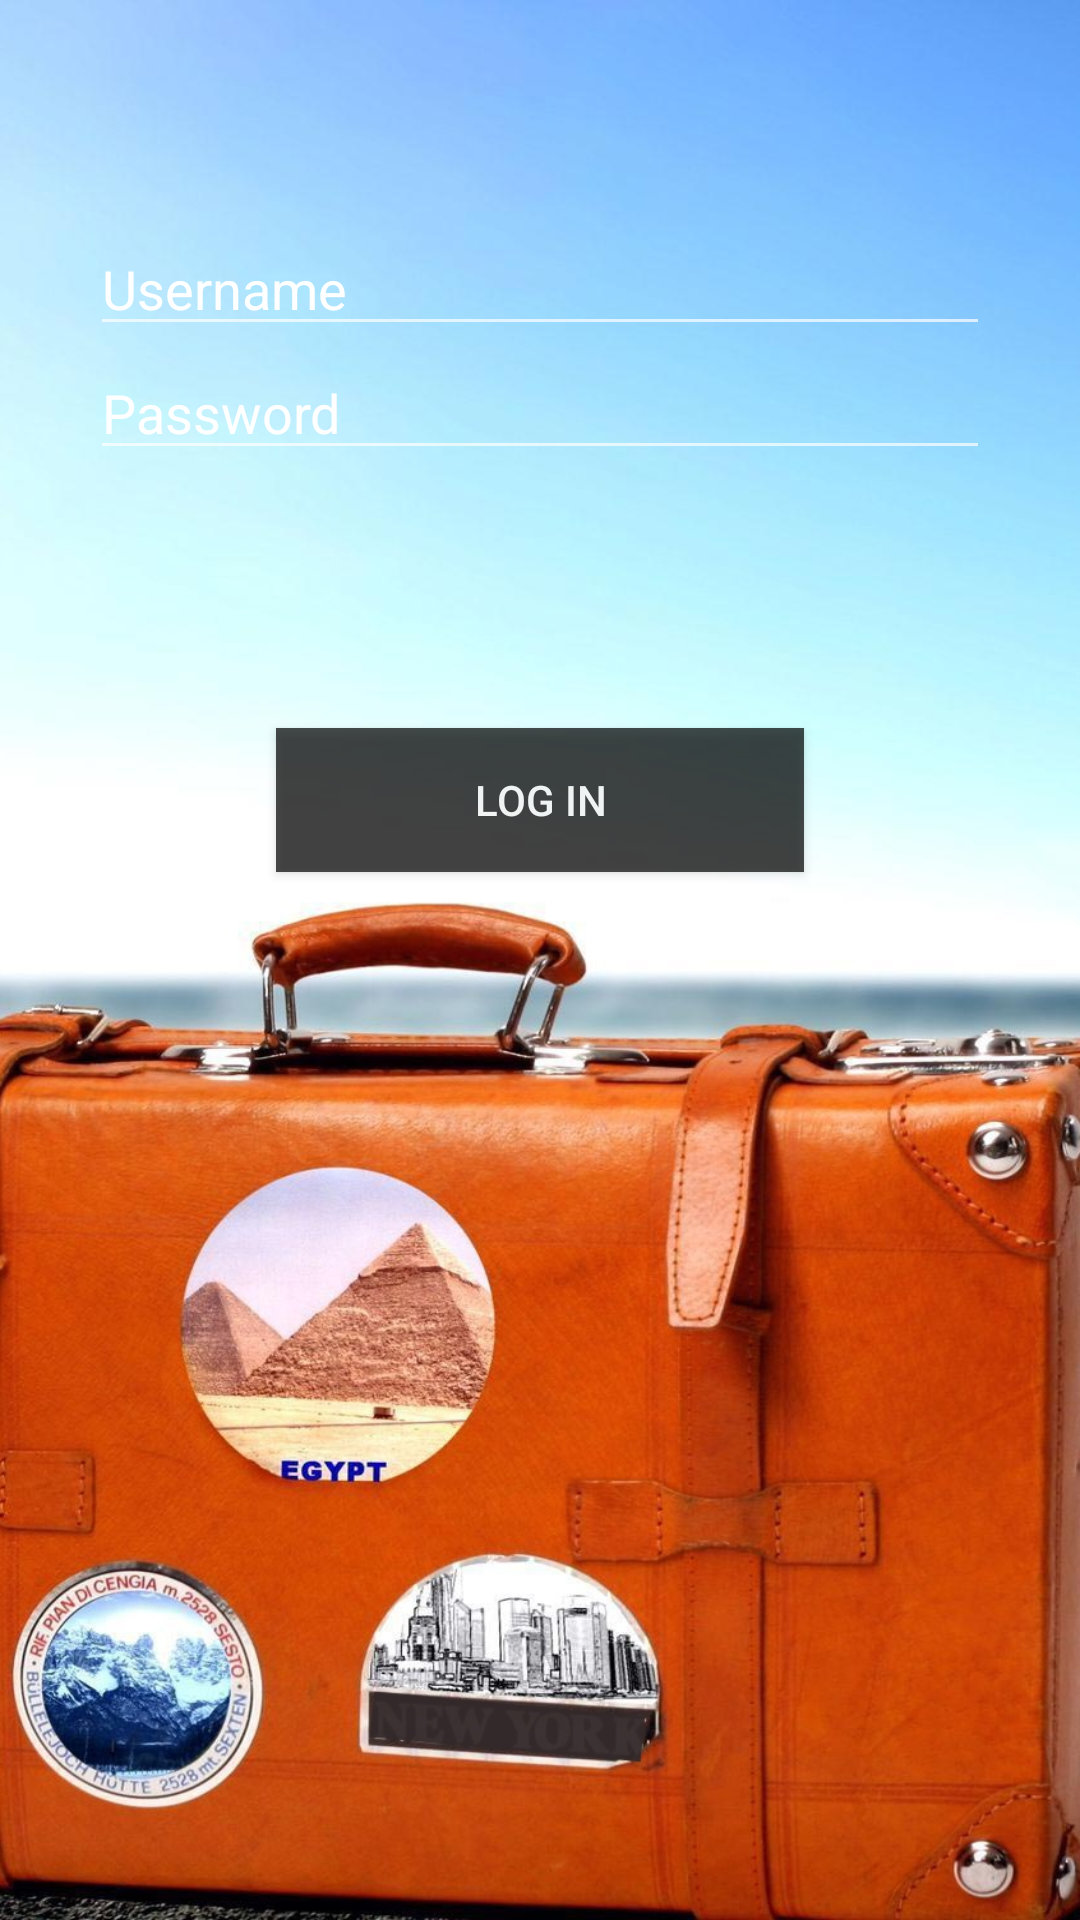

Produce the Android XML layout that renders to this screen, including the resource entries it uses.
<!-- AndroidManifest.xml: application theme AppTheme -->
<!-- res/layout/login.xml -->
<?xml version="1.0" encoding="utf-8"?>
<RelativeLayout xmlns:android="http://schemas.android.com/apk/res/android"
                android:orientation="vertical"
                android:layout_width="match_parent"
                android:layout_height="match_parent"
                android:background="@drawable/login" android:weightSum="1">

    <LinearLayout
            android:orientation="vertical"
            android:layout_width="match_parent"
            android:layout_height="match_parent"
            android:layout_alignParentTop="true" android:layout_alignParentLeft="true"
            android:layout_alignParentStart="true">
        <EditText
                android:layout_width="300dp"
                android:layout_height="wrap_content"
                android:id="@+id/editText" android:layout_weight="0.00" android:text="Username"
                android:layout_marginTop="74dp"
                android:layout_alignParentTop="true" android:layout_alignRight="@+id/button"
                android:layout_alignEnd="@+id/button" android:layout_gravity="center_horizontal"/>
        <EditText
                android:layout_width="300dp"
                android:layout_height="wrap_content"
                android:id="@+id/editText2"
                android:text="Password" android:password="false"
                android:layout_below="@+id/editText" android:layout_alignLeft="@+id/editText"
                android:layout_alignStart="@+id/editText" android:layout_gravity="center_horizontal"/>
        <Button
                android:layout_width="176dp"
                android:layout_height="wrap_content"
                android:text="Log In"
                android:id="@+id/button"
                android:textColor="#ffffff" android:layout_below="@+id/editText2"
                android:layout_centerHorizontal="true" android:layout_marginTop="86dp"
                android:layout_gravity="center_horizontal" android:alpha="0.7" android:background="#000000"/>
    </LinearLayout>
</RelativeLayout>
<!-- resources referenced by this layout -->
<resources>
  <!-- drawable login: jpg bitmap (drawable, 390411 bytes) -->
  <style name="AppTheme" parent="Theme.AppCompat.NoActionBar">
          
          <item name="windowActionBar">false</item>
          
          <item name="colorPrimary">#85d3f7</item>
          
          <item name="colorPrimaryDark">#19cee6</item>
          
          <item name="colorAccent">#FFAB40</item>
      </style>
</resources>
